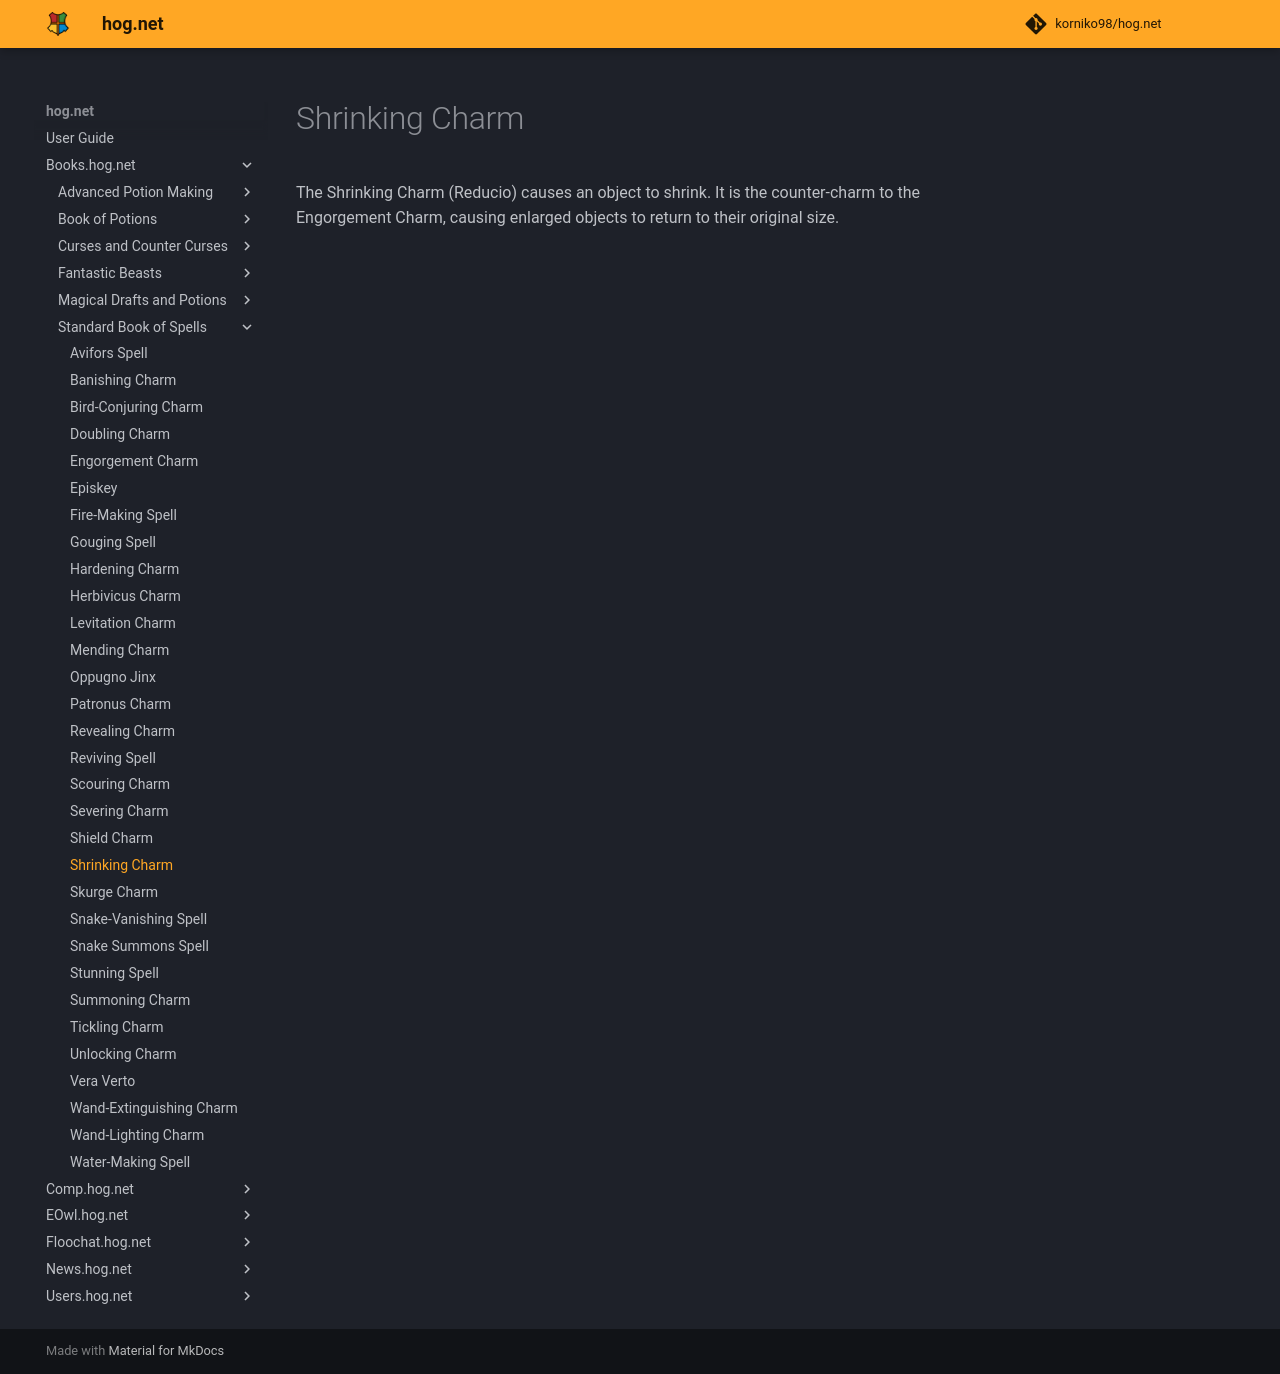

repository: korniko98/hog.net · page: Books.hog.net/Standard_Book_of_Spells/Shrinking_Charm/index.html · generator: mkdocs

# Shrinking Charm  
The Shrinking Charm (Reducio) causes an object to shrink. It is the counter-charm to the Engorgement Charm, causing enlarged objects to return to their original size.  
  

<meta name="robots" content="noindex, noarchive, nofollow">
